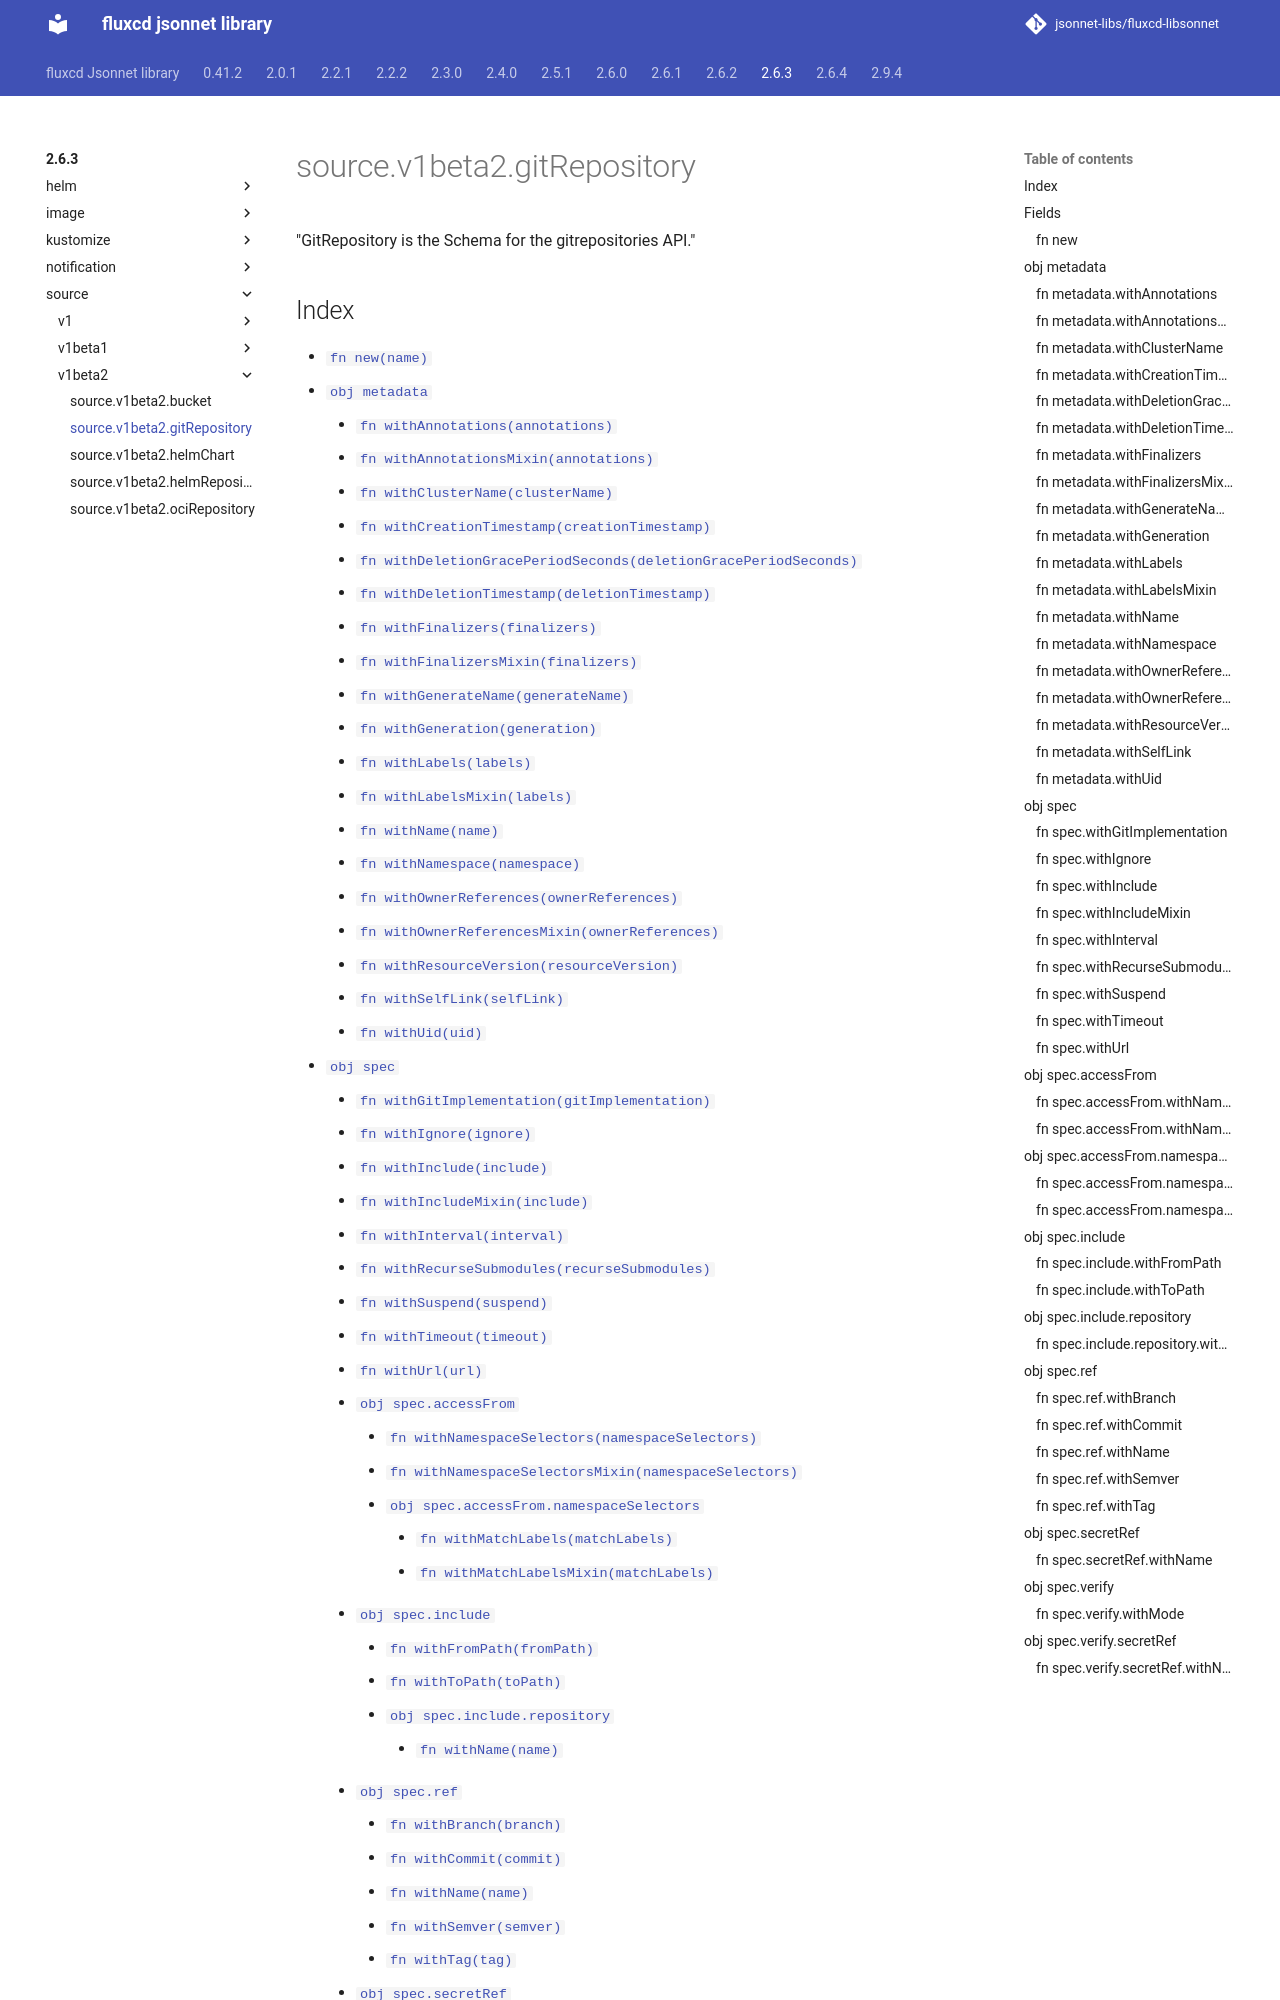

repository: jsonnet-libs/fluxcd-libsonnet · page: 2.6.3/source/v1beta2/gitRepository/index.html · generator: mkdocs

---
permalink: /2.6.3/source/v1beta2/gitRepository/
---

# source.v1beta2.gitRepository

"GitRepository is the Schema for the gitrepositories API."

## Index

* [`fn new(name)`](#fn-new)
* [`obj metadata`](#obj-metadata)
  * [`fn withAnnotations(annotations)`](#fn-metadatawithannotations)
  * [`fn withAnnotationsMixin(annotations)`](#fn-metadatawithannotationsmixin)
  * [`fn withClusterName(clusterName)`](#fn-metadatawithclustername)
  * [`fn withCreationTimestamp(creationTimestamp)`](#fn-metadatawithcreationtimestamp)
  * [`fn withDeletionGracePeriodSeconds(deletionGracePeriodSeconds)`](#fn-metadatawithdeletiongraceperiodseconds)
  * [`fn withDeletionTimestamp(deletionTimestamp)`](#fn-metadatawithdeletiontimestamp)
  * [`fn withFinalizers(finalizers)`](#fn-metadatawithfinalizers)
  * [`fn withFinalizersMixin(finalizers)`](#fn-metadatawithfinalizersmixin)
  * [`fn withGenerateName(generateName)`](#fn-metadatawithgeneratename)
  * [`fn withGeneration(generation)`](#fn-metadatawithgeneration)
  * [`fn withLabels(labels)`](#fn-metadatawithlabels)
  * [`fn withLabelsMixin(labels)`](#fn-metadatawithlabelsmixin)
  * [`fn withName(name)`](#fn-metadatawithname)
  * [`fn withNamespace(namespace)`](#fn-metadatawithnamespace)
  * [`fn withOwnerReferences(ownerReferences)`](#fn-metadatawithownerreferences)
  * [`fn withOwnerReferencesMixin(ownerReferences)`](#fn-metadatawithownerreferencesmixin)
  * [`fn withResourceVersion(resourceVersion)`](#fn-metadatawithresourceversion)
  * [`fn withSelfLink(selfLink)`](#fn-metadatawithselflink)
  * [`fn withUid(uid)`](#fn-metadatawithuid)
* [`obj spec`](#obj-spec)
  * [`fn withGitImplementation(gitImplementation)`](#fn-specwithgitimplementation)
  * [`fn withIgnore(ignore)`](#fn-specwithignore)
  * [`fn withInclude(include)`](#fn-specwithinclude)
  * [`fn withIncludeMixin(include)`](#fn-specwithincludemixin)
  * [`fn withInterval(interval)`](#fn-specwithinterval)
  * [`fn withRecurseSubmodules(recurseSubmodules)`](#fn-specwithrecursesubmodules)
  * [`fn withSuspend(suspend)`](#fn-specwithsuspend)
  * [`fn withTimeout(timeout)`](#fn-specwithtimeout)
  * [`fn withUrl(url)`](#fn-specwithurl)
  * [`obj spec.accessFrom`](#obj-specaccessfrom)
    * [`fn withNamespaceSelectors(namespaceSelectors)`](#fn-specaccessfromwithnamespaceselectors)
    * [`fn withNamespaceSelectorsMixin(namespaceSelectors)`](#fn-specaccessfromwithnamespaceselectorsmixin)
    * [`obj spec.accessFrom.namespaceSelectors`](#obj-specaccessfromnamespaceselectors)
      * [`fn withMatchLabels(matchLabels)`](#fn-specaccessfromnamespaceselectorswithmatchlabels)
      * [`fn withMatchLabelsMixin(matchLabels)`](#fn-specaccessfromnamespaceselectorswithmatchlabelsmixin)
  * [`obj spec.include`](#obj-specinclude)
    * [`fn withFromPath(fromPath)`](#fn-specincludewithfrompath)
    * [`fn withToPath(toPath)`](#fn-specincludewithtopath)
    * [`obj spec.include.repository`](#obj-specincluderepository)
      * [`fn withName(name)`](#fn-specincluderepositorywithname)
  * [`obj spec.ref`](#obj-specref)
    * [`fn withBranch(branch)`](#fn-specrefwithbranch)
    * [`fn withCommit(commit)`](#fn-specrefwithcommit)
    * [`fn withName(name)`](#fn-specrefwithname)
